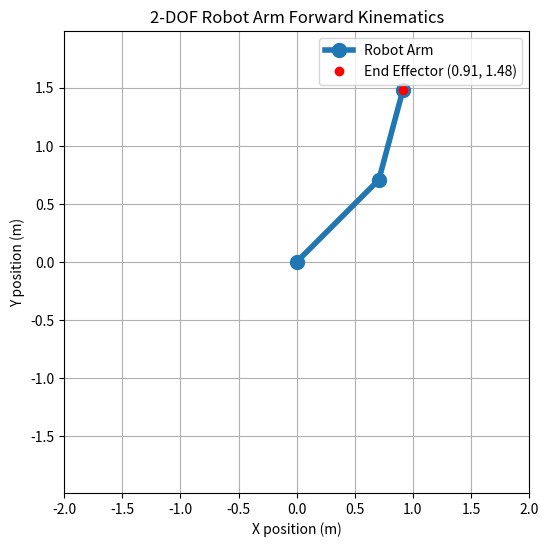
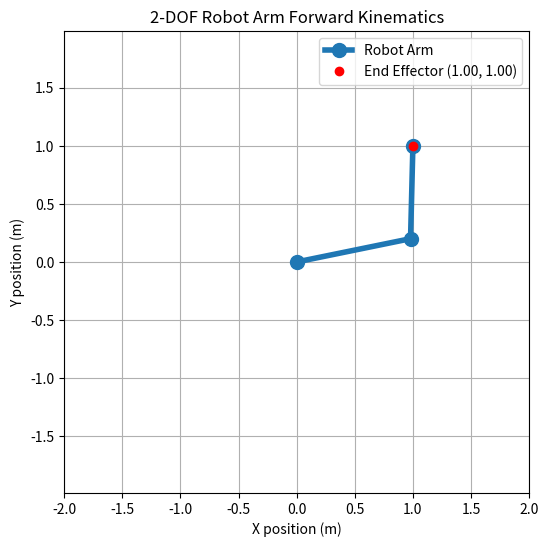

Write the Python code that produced these figures, in order.
# 2-DOF 로봇암 순기구학 시각화 (PyBullet 없이 matplotlib 사용)
import numpy as np
import matplotlib.pyplot as plt

# === [로봇 파라미터 설정] ===
L1 = 1.0  # 첫 번째 링크 길이 (m)
L2 = 0.8  # 두 번째 링크 길이 (m)

# === [관절 각도 설정] ===
# 아래 각도를 바꿔보세요 (도 단위)
theta1_deg = 45
theta2_deg = 30

# 도 → 라디안 변환 rad=deg/180*3.141592
theta1 = np.radians(theta1_deg)
theta2 = np.radians(theta2_deg)

# === [순기구학 계산] ===
x1 = L1 * np.cos(theta1)
y1 = L1 * np.sin(theta1)

x2 = x1 + L2 * np.cos(theta1 + theta2)
y2 = y1 + L2 * np.sin(theta1 + theta2)

# === [엔드포인트 출력] ===
print(f"🎯 엔드 이펙터 위치: x = {x2:.3f}, y = {y2:.3f}")

# === [로봇 구조 시각화] ===
plt.figure(figsize=(6,6))
plt.plot([0, x1, x2], [0, y1, y2], 'o-', linewidth=4, markersize=10, label='Robot Arm')
plt.plot(x2, y2, 'ro', label=f'End Effector ({x2:.2f}, {y2:.2f})')
plt.grid(True)
plt.axis('equal')
plt.xlim(-2, 2)
plt.ylim(-2, 2)
plt.xlabel('X position (m)')
plt.ylabel('Y position (m)')
plt.title('2-DOF Robot Arm Forward Kinematics')
plt.legend()
plt.show()

# === 목표 위치 설정 (원하는 좌표 입력) ===
x_target = 1.0
y_target = 1.0

# === 역기구학 계산 ===
r_squared = x_target**2 + y_target**2
r = np.sqrt(r_squared)
if r > (L1 + L2) or r < abs(L1 - L2):
    print("❌ 해당 위치는 로봇 암의 작업 범위를 벗어났습니다.")
else:
    # theta2 계산 (Cos Law)
    cos_theta2 = (r_squared - L1**2 - L2**2) / (2 * L1 * L2)
    theta2 = np.arccos(np.clip(cos_theta2, -1.0, 1.0))  # 라디안

    # theta1 계산
    k1 = L1 + L2 * np.cos(theta2)
    k2 = L2 * np.sin(theta2)
    theta1 = np.arctan2(y_target, x_target) - np.arctan2(k2, k1)

    # 각도 출력 (도)
    theta1_deg = np.degrees(theta1)
    theta2_deg = np.degrees(theta2)
    print(f"🎯 역기구학 결과:\nθ1 = {theta1_deg:.2f}°, θ2 = {theta2_deg:.2f}°")

# === [순기구학 계산] ===
x1 = L1 * np.cos(theta1)
y1 = L1 * np.sin(theta1)

x2 = x1 + L2 * np.cos(theta1 + theta2)
y2 = y1 + L2 * np.sin(theta1 + theta2)

# === [엔드포인트 출력] ===
print(f"🎯 엔드 이펙터 위치: x = {x2:.3f}, y = {y2:.3f}")

# === [로봇 구조 시각화] ===
plt.figure(figsize=(6,6))
plt.plot([0, x1, x2], [0, y1, y2], 'o-', linewidth=4, markersize=10, label='Robot Arm')
plt.plot(x2, y2, 'ro', label=f'End Effector ({x2:.2f}, {y2:.2f})')
plt.grid(True)
plt.axis('equal')
plt.xlim(-2, 2)
plt.ylim(-2, 2)
plt.xlabel('X position (m)')
plt.ylabel('Y position (m)')
plt.title('2-DOF Robot Arm Forward Kinematics')
plt.legend()
plt.show()